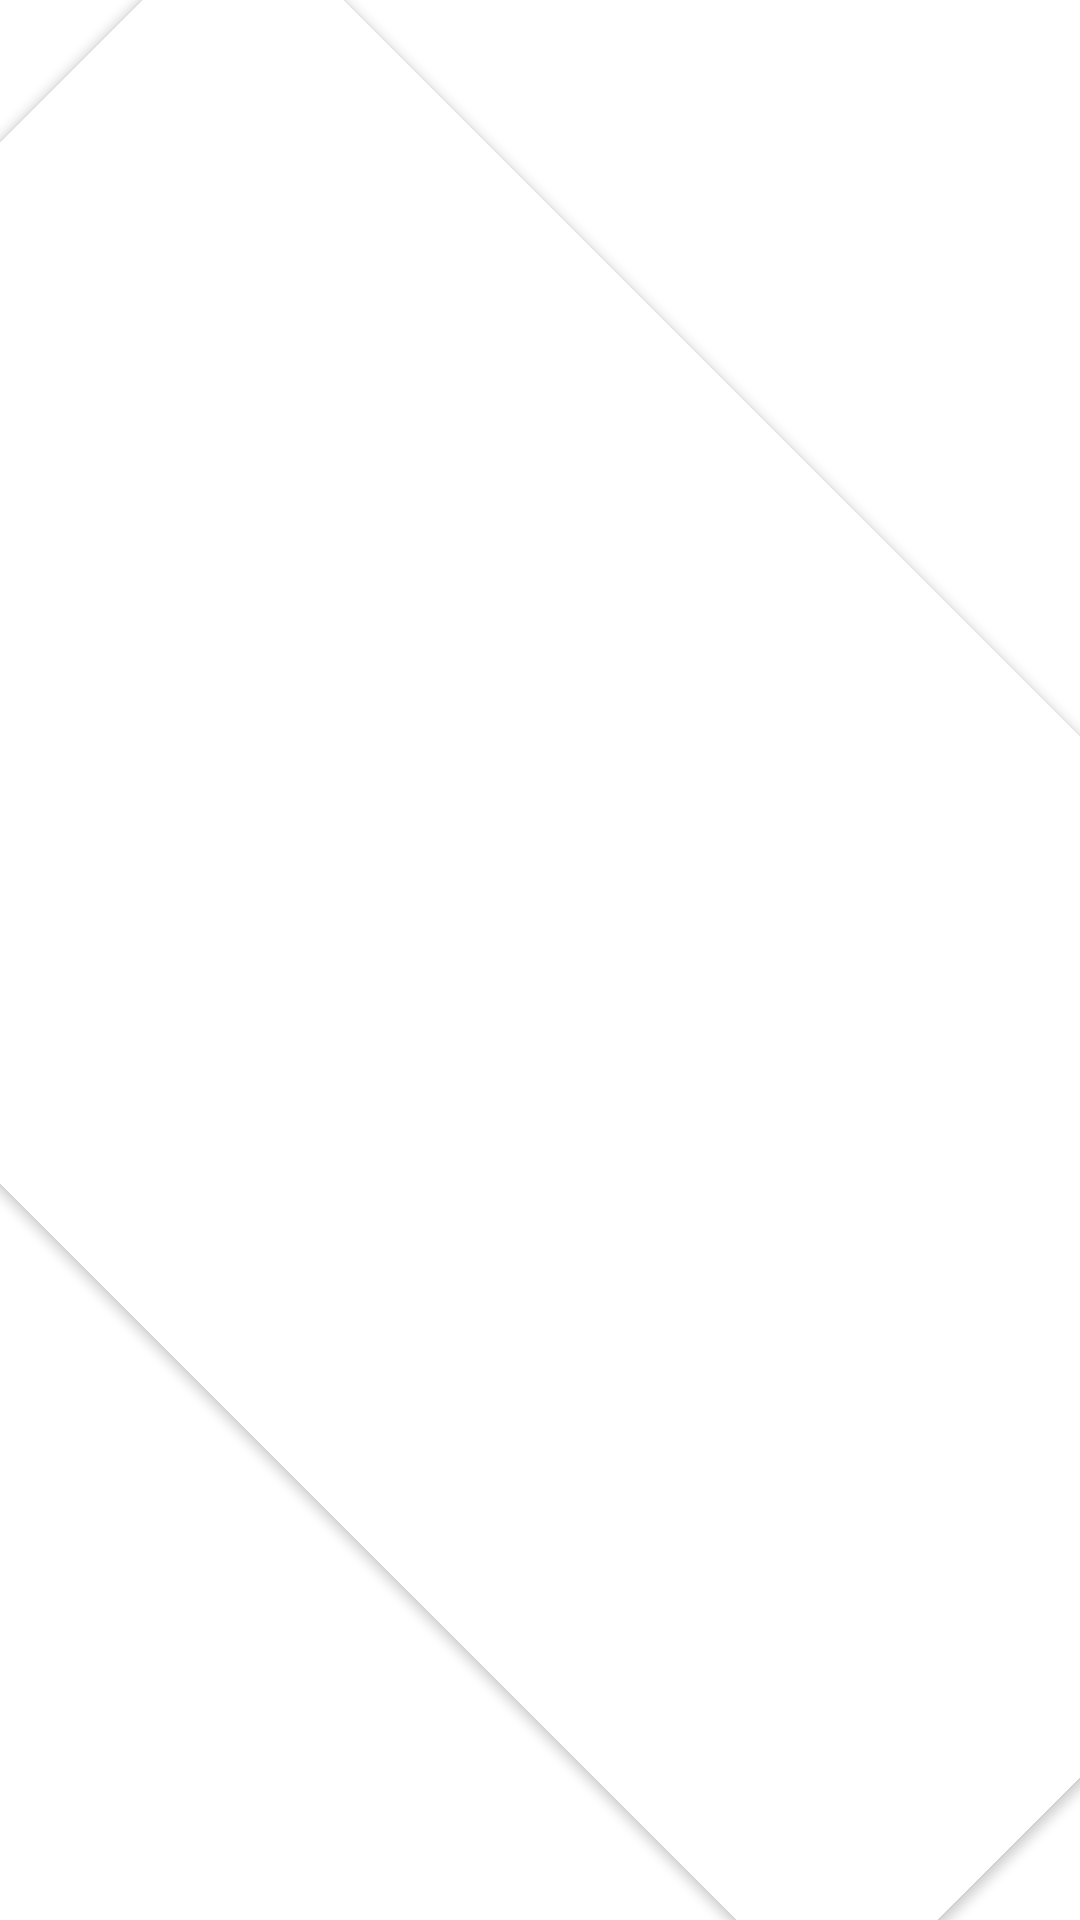

Layout XML and referenced resources for this Android screen:
<!-- AndroidManifest.xml: application theme Theme.BDTest -->
<!-- res/layout/custom_view_access.xml -->
<?xml version="1.0" encoding="utf-8"?>
<androidx.cardview.widget.CardView
    xmlns:android="http://schemas.android.com/apk/res/android"
    android:layout_width="100dp"
    android:layout_height="140dp"
    android:rotation="-45"
    >

    <RelativeLayout
        android:layout_width="match_parent"
        android:layout_height="match_parent">

        <TextView
            android:layout_width="wrap_content"
            android:layout_height="wrap_content" />

    </RelativeLayout>

</androidx.cardview.widget.CardView>
<!-- resources referenced by this layout -->
<resources>
  <style name="Theme.BDTest" parent="Theme.MaterialComponents.DayNight.DarkActionBar">
          
          <item name="colorPrimary">@color/purple_500</item>
          <item name="colorPrimaryVariant">@color/purple_700</item>
          <item name="colorOnPrimary">@color/white</item>
          
          <item name="colorSecondary">@color/teal_200</item>
          <item name="colorSecondaryVariant">@color/teal_700</item>
          <item name="colorOnSecondary">@color/black</item>
          
          <item name="android:statusBarColor" tools:targetApi="l">?attr/colorPrimaryVariant</item>
          
      </style>
  <!-- not gathered from this repository: default colours our renderer supplied (Android Studio template values) -->
  <color name="purple_500">#FF6200EE</color>
  <color name="purple_700">#FF3700B3</color>
  <color name="teal_200">#FF03DAC5</color>
  <color name="teal_700">#FF018786</color>
  <color name="black">#FF000000</color>
  <color name="white">#FFFFFFFF</color>
</resources>
